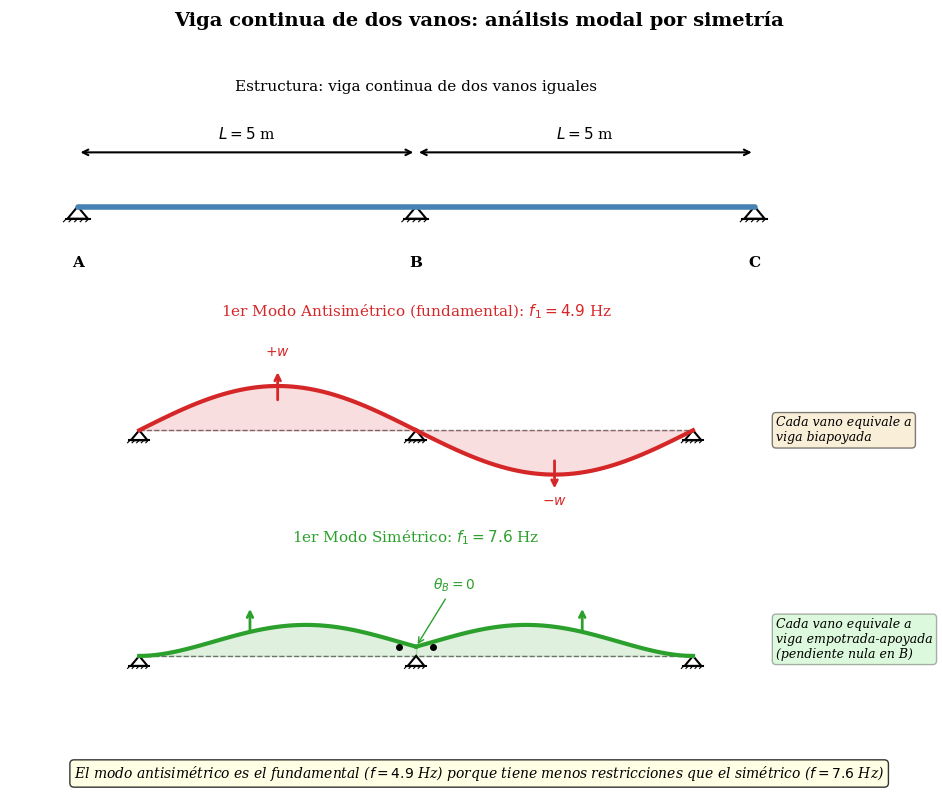

Reproduce this figure in Python. (Note: this script raises an exception after producing the figure.)
"""
Problema 06 - Relación 4: Viga continua de dos vanos
Diagrama mostrando modos simétricos y antisimétricos

Autor: Generado para el libro "Cálculo Dinámico de Estructuras"
"""

import numpy as np
import matplotlib.pyplot as plt
from matplotlib.patches import Polygon, Circle, FancyArrowPatch
import matplotlib.patches as mpatches

# Configuración general
plt.rcParams['font.family'] = 'serif'
plt.rcParams['font.size'] = 10
plt.rcParams['text.usetex'] = False

def draw_pinned_support(ax, x, y, size=0.15, color='black'):
    """Dibuja apoyo articulado (triángulo)"""
    triangle = Polygon([
        [x, y],
        [x - size, y - size*1.2],
        [x + size, y - size*1.2]
    ], closed=True, fill=False, edgecolor=color, linewidth=1.5)
    ax.add_patch(triangle)
    # Línea de suelo
    ax.plot([x - size*1.2, x + size*1.2], [y - size*1.2, y - size*1.2], 'k-', linewidth=1.5)
    # Sombreado
    for i in range(5):
        xi = x - size*1.1 + i * size*0.55
        ax.plot([xi, xi - size*0.3], [y - size*1.2, y - size*1.5], 'k-', linewidth=0.8)

def draw_beam(ax, x1, x2, y, linewidth=3, color='steelblue'):
    """Dibuja la viga"""
    ax.plot([x1, x2], [y, y], color=color, linewidth=linewidth, solid_capstyle='round')

def draw_mode_shape(ax, x, y, amplitude, mode_type='symmetric', color='red', label=None):
    """Dibuja forma modal"""
    if mode_type == 'symmetric':
        # Modo simétrico: mismo sentido en ambos vanos
        # Primer vano
        y1 = amplitude * np.sin(np.pi * x[x <= 0.5] / 0.5) * 0.7
        # Segundo vano
        y2 = amplitude * np.sin(np.pi * (x[x > 0.5] - 0.5) / 0.5) * 0.7
        y_mode = np.concatenate([y1, y2])
    else:
        # Modo antisimétrico: sentidos opuestos
        # Primer vano
        y1 = amplitude * np.sin(np.pi * x[x <= 0.5] / 0.5)
        # Segundo vano
        y2 = -amplitude * np.sin(np.pi * (x[x > 0.5] - 0.5) / 0.5)
        y_mode = np.concatenate([y1, y2])

    ax.plot(x * 10, y + y_mode, color=color, linewidth=2.5, label=label)
    ax.fill_between(x * 10, y, y + y_mode, alpha=0.2, color=color)

# Crear figura con 3 subplots
fig, axes = plt.subplots(3, 1, figsize=(10, 8))
fig.suptitle('Viga continua de dos vanos: análisis modal por simetría', fontsize=14, fontweight='bold')

L = 5  # Longitud de cada vano

# ============================================
# Subplot 1: Estructura original
# ============================================
ax1 = axes[0]
ax1.set_xlim(-1, 11)
ax1.set_ylim(-1.2, 1.5)
ax1.set_aspect('equal')
ax1.axis('off')
ax1.set_title('Estructura: viga continua de dos vanos iguales', fontsize=11, pad=10)

# Viga
draw_beam(ax1, 0, 10, 0, linewidth=4, color='steelblue')

# Apoyos
draw_pinned_support(ax1, 0, 0)
draw_pinned_support(ax1, 5, 0)
draw_pinned_support(ax1, 10, 0)

# Etiquetas
ax1.annotate('', xy=(5, 0.8), xytext=(0, 0.8),
            arrowprops=dict(arrowstyle='<->', color='black', lw=1.5))
ax1.text(2.5, 1.0, r'$L = 5$ m', ha='center', fontsize=11)

ax1.annotate('', xy=(10, 0.8), xytext=(5, 0.8),
            arrowprops=dict(arrowstyle='<->', color='black', lw=1.5))
ax1.text(7.5, 1.0, r'$L = 5$ m', ha='center', fontsize=11)

ax1.text(0, -0.9, 'A', ha='center', fontsize=11, fontweight='bold')
ax1.text(5, -0.9, 'B', ha='center', fontsize=11, fontweight='bold')
ax1.text(10, -0.9, 'C', ha='center', fontsize=11, fontweight='bold')

# ============================================
# Subplot 2: Primer modo antisimétrico (fundamental)
# ============================================
ax2 = axes[1]
ax2.set_xlim(-1, 11)
ax2.set_ylim(-1.5, 1.8)
ax2.set_aspect('equal')
ax2.axis('off')
ax2.set_title(r'1er Modo Antisimétrico (fundamental): $f_1 = 4.9$ Hz', fontsize=11, pad=10, color='#d62728')

# Viga deformada - modo antisimétrico
x = np.linspace(0, 1, 100)
amplitude = 0.8

# Primer vano: medio seno hacia arriba
x1 = np.linspace(0, 5, 50)
y1 = amplitude * np.sin(np.pi * x1 / 5)

# Segundo vano: medio seno hacia abajo
x2 = np.linspace(5, 10, 50)
y2 = -amplitude * np.sin(np.pi * (x2 - 5) / 5)

# Viga original (referencia)
ax2.plot([0, 10], [0, 0], 'k--', linewidth=1, alpha=0.5, label='Posición original')

# Modo deformado
ax2.plot(x1, y1, color='#d62728', linewidth=3)
ax2.plot(x2, y2, color='#d62728', linewidth=3)
ax2.fill_between(x1, 0, y1, alpha=0.15, color='#d62728')
ax2.fill_between(x2, 0, y2, alpha=0.15, color='#d62728')

# Apoyos
draw_pinned_support(ax2, 0, 0)
draw_pinned_support(ax2, 5, 0)
draw_pinned_support(ax2, 10, 0)

# Flechas indicando movimiento
ax2.annotate('', xy=(2.5, 1.1), xytext=(2.5, 0.5),
            arrowprops=dict(arrowstyle='->', color='#d62728', lw=2))
ax2.annotate('', xy=(7.5, -1.1), xytext=(7.5, -0.5),
            arrowprops=dict(arrowstyle='->', color='#d62728', lw=2))

# Texto explicativo
ax2.text(2.5, 1.35, r'$+w$', ha='center', fontsize=10, color='#d62728')
ax2.text(7.5, -1.35, r'$-w$', ha='center', fontsize=10, color='#d62728')

# Nota sobre equivalencia
ax2.text(11.5, 0, 'Cada vano equivale a\nviga biapoyada', fontsize=9,
         ha='left', va='center', style='italic',
         bbox=dict(boxstyle='round', facecolor='wheat', alpha=0.5))

# ============================================
# Subplot 3: Primer modo simétrico
# ============================================
ax3 = axes[2]
ax3.set_xlim(-1, 11)
ax3.set_ylim(-1.5, 1.8)
ax3.set_aspect('equal')
ax3.axis('off')
ax3.set_title(r'1er Modo Simétrico: $f_1 = 7.6$ Hz', fontsize=11, pad=10, color='#2ca02c')

# Modo simétrico - empotrado-apoyado en cada vano
# Forma modal para viga empotrada-apoyada (aproximación)
x1 = np.linspace(0, 5, 50)
# Forma más realista: pendiente nula en el centro
beta_L = 3.9266
y1_sym = amplitude * 0.8 * (np.cosh(beta_L * x1/5) - np.cos(beta_L * x1/5)
         - 0.9825 * (np.sinh(beta_L * x1/5) - np.sin(beta_L * x1/5)))
y1_sym = y1_sym / np.max(np.abs(y1_sym)) * amplitude * 0.7

x2 = np.linspace(5, 10, 50)
y2_sym = amplitude * 0.8 * (np.cosh(beta_L * (10-x2)/5) - np.cos(beta_L * (10-x2)/5)
         - 0.9825 * (np.sinh(beta_L * (10-x2)/5) - np.sin(beta_L * (10-x2)/5)))
y2_sym = y2_sym / np.max(np.abs(y2_sym)) * amplitude * 0.7

# Viga original (referencia)
ax3.plot([0, 10], [0, 0], 'k--', linewidth=1, alpha=0.5)

# Modo deformado
ax3.plot(x1, y1_sym, color='#2ca02c', linewidth=3)
ax3.plot(x2, y2_sym, color='#2ca02c', linewidth=3)
ax3.fill_between(x1, 0, y1_sym, alpha=0.15, color='#2ca02c')
ax3.fill_between(x2, 0, y2_sym, alpha=0.15, color='#2ca02c')

# Apoyos
draw_pinned_support(ax3, 0, 0)
draw_pinned_support(ax3, 5, 0)
draw_pinned_support(ax3, 10, 0)

# Flechas indicando movimiento (mismo sentido)
ax3.annotate('', xy=(2.0, 0.9), xytext=(2.0, 0.4),
            arrowprops=dict(arrowstyle='->', color='#2ca02c', lw=2))
ax3.annotate('', xy=(8.0, 0.9), xytext=(8.0, 0.4),
            arrowprops=dict(arrowstyle='->', color='#2ca02c', lw=2))

# Indicar pendiente nula en B
ax3.plot([4.7, 5.3], [y1_sym[-1], y2_sym[0]], 'ko', markersize=4)
ax3.annotate(r"$\theta_B = 0$", xy=(5, y1_sym[-1]), xytext=(5.3, 1.2),
            fontsize=10, color='#2ca02c',
            arrowprops=dict(arrowstyle='->', color='#2ca02c', lw=1))

# Texto explicativo
ax3.text(11.5, 0.3, 'Cada vano equivale a\nviga empotrada-apoyada\n(pendiente nula en B)',
         fontsize=9, ha='left', va='center', style='italic',
         bbox=dict(boxstyle='round', facecolor='lightgreen', alpha=0.3))

# Comparación final
fig.text(0.5, 0.02,
         r'El modo antisimétrico es el fundamental ($f = 4.9$ Hz) porque tiene menos restricciones que el simétrico ($f = 7.6$ Hz)',
         ha='center', fontsize=10, style='italic',
         bbox=dict(boxstyle='round', facecolor='lightyellow', alpha=0.8))

plt.tight_layout(rect=[0, 0.05, 1, 0.95])

# Guardar figura
output_path = '../figs/fig_viga_continua_modos'
plt.savefig(output_path + '.pdf', dpi=300, bbox_inches='tight')
plt.savefig(output_path + '.png', dpi=150, bbox_inches='tight')
print(f"Figura guardada en {output_path}.pdf y {output_path}.png")

plt.close()
